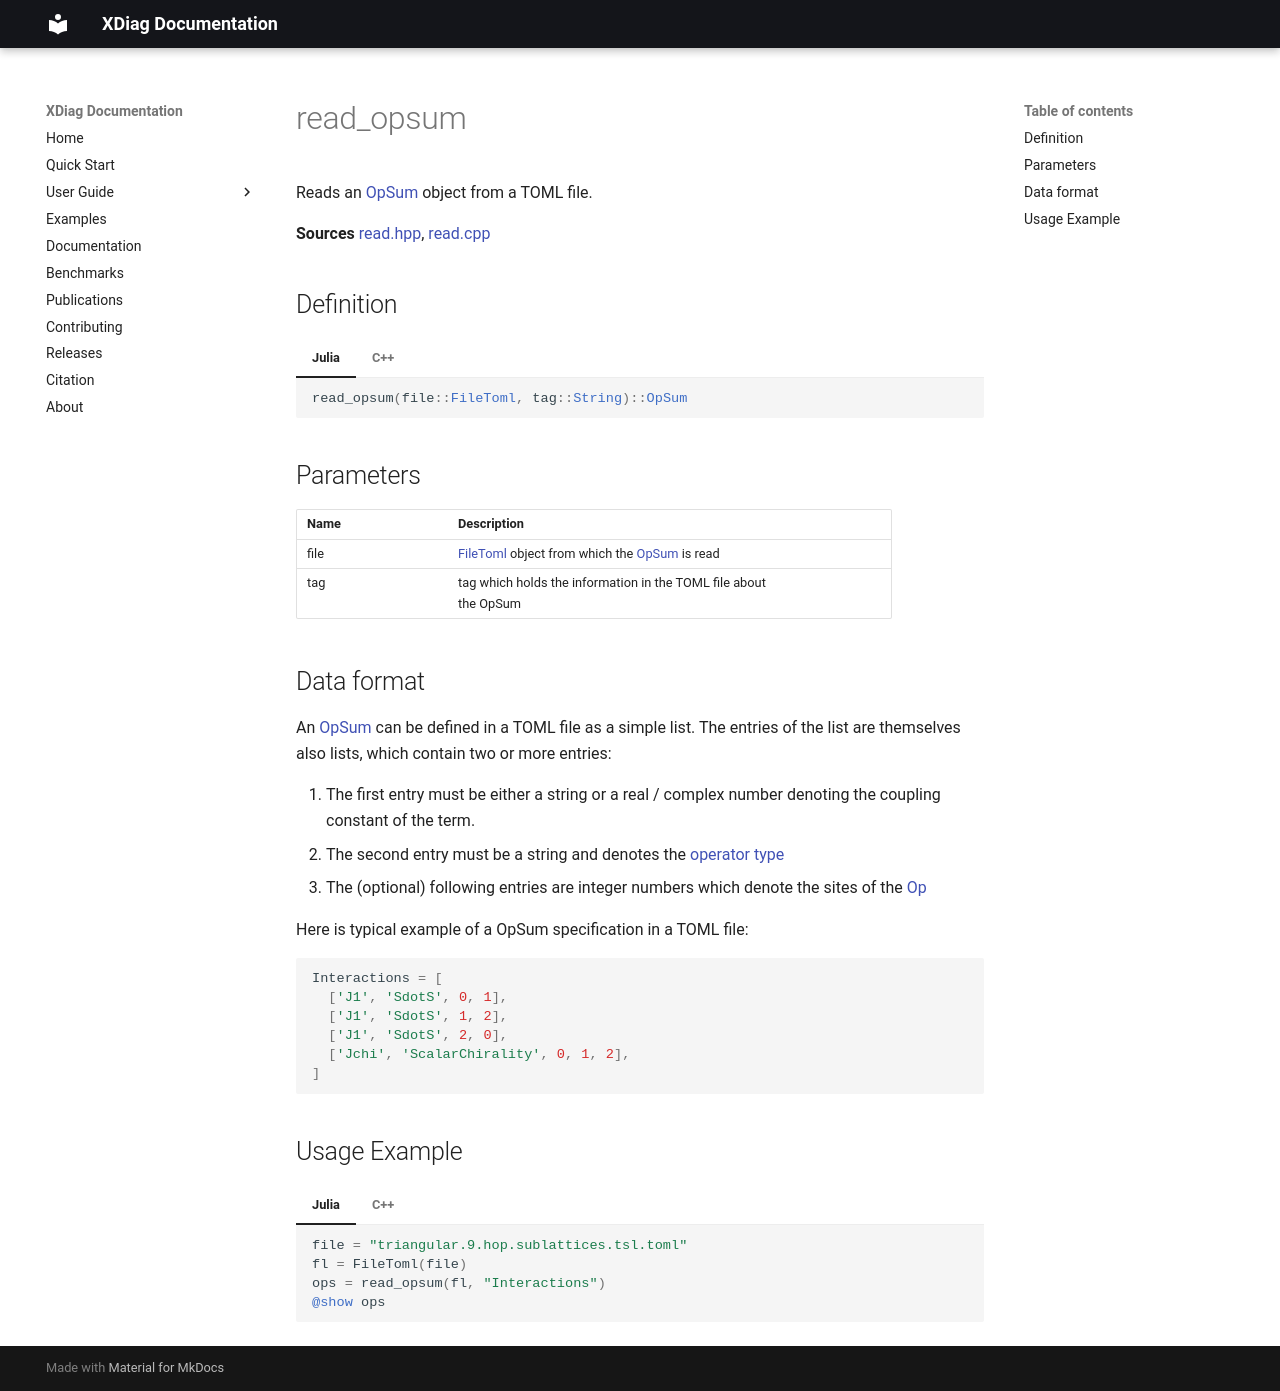

repository: awietek/xdiag · page: documentation/io/read_opsum/index.html · generator: mkdocs

---
title: read_opsum
---

Reads an [OpSum](../operators/opsum.md) object from a TOML file.

**Sources** [read.hpp](https://github.com/awietek/xdiag/blob/main/xdiag/io/read.hpp), [read.cpp](https://github.com/awietek/xdiag/blob/main/xdiag/io/read.cpp)

## Definition

=== "Julia"
	```julia
	read_opsum(file::FileToml, tag::String)::OpSum
	```
=== "C++"
	```c++
	OpSum read_opsum(FileToml file, std::string tag);
	```
	
## Parameters

| Name | Description                                                                           |   |
|:-----|:--------------------------------------------------------------------------------------|---|
| file | [FileToml](file_toml.md) object from which the [OpSum](../operators/opsum.md) is read |   |
| tag  | tag which holds the information in the TOML file about the OpSum                      |   |

## Data format

An [OpSum](../operators/opsum.md) can be defined in a TOML file as a simple list. The entries of the list are themselves also lists, which contain two or more entries:

1. The first entry must be either a string or a real / complex number denoting the coupling constant of the term.
2. The second entry must be a string and denotes the [operator type](../operators/operator_types.md)
3. The (optional) following entries are integer numbers which denote the sites of the [Op](../operators/op.md)

Here is typical example of a OpSum specification in a TOML file:

```toml
Interactions = [
  ['J1', 'SdotS', 0, 1],
  ['J1', 'SdotS', 1, 2],
  ['J1', 'SdotS', 2, 0],
  ['Jchi', 'ScalarChirality', 0, 1, 2],
]
```

## Usage Example

=== "Julia"
	```julia
	--8<-- "examples/usage_examples/main.jl:read_opsum"
	```
=== "C++"
	```c++
	--8<-- "examples/usage_examples/main.cpp:read_opsum"
	```
